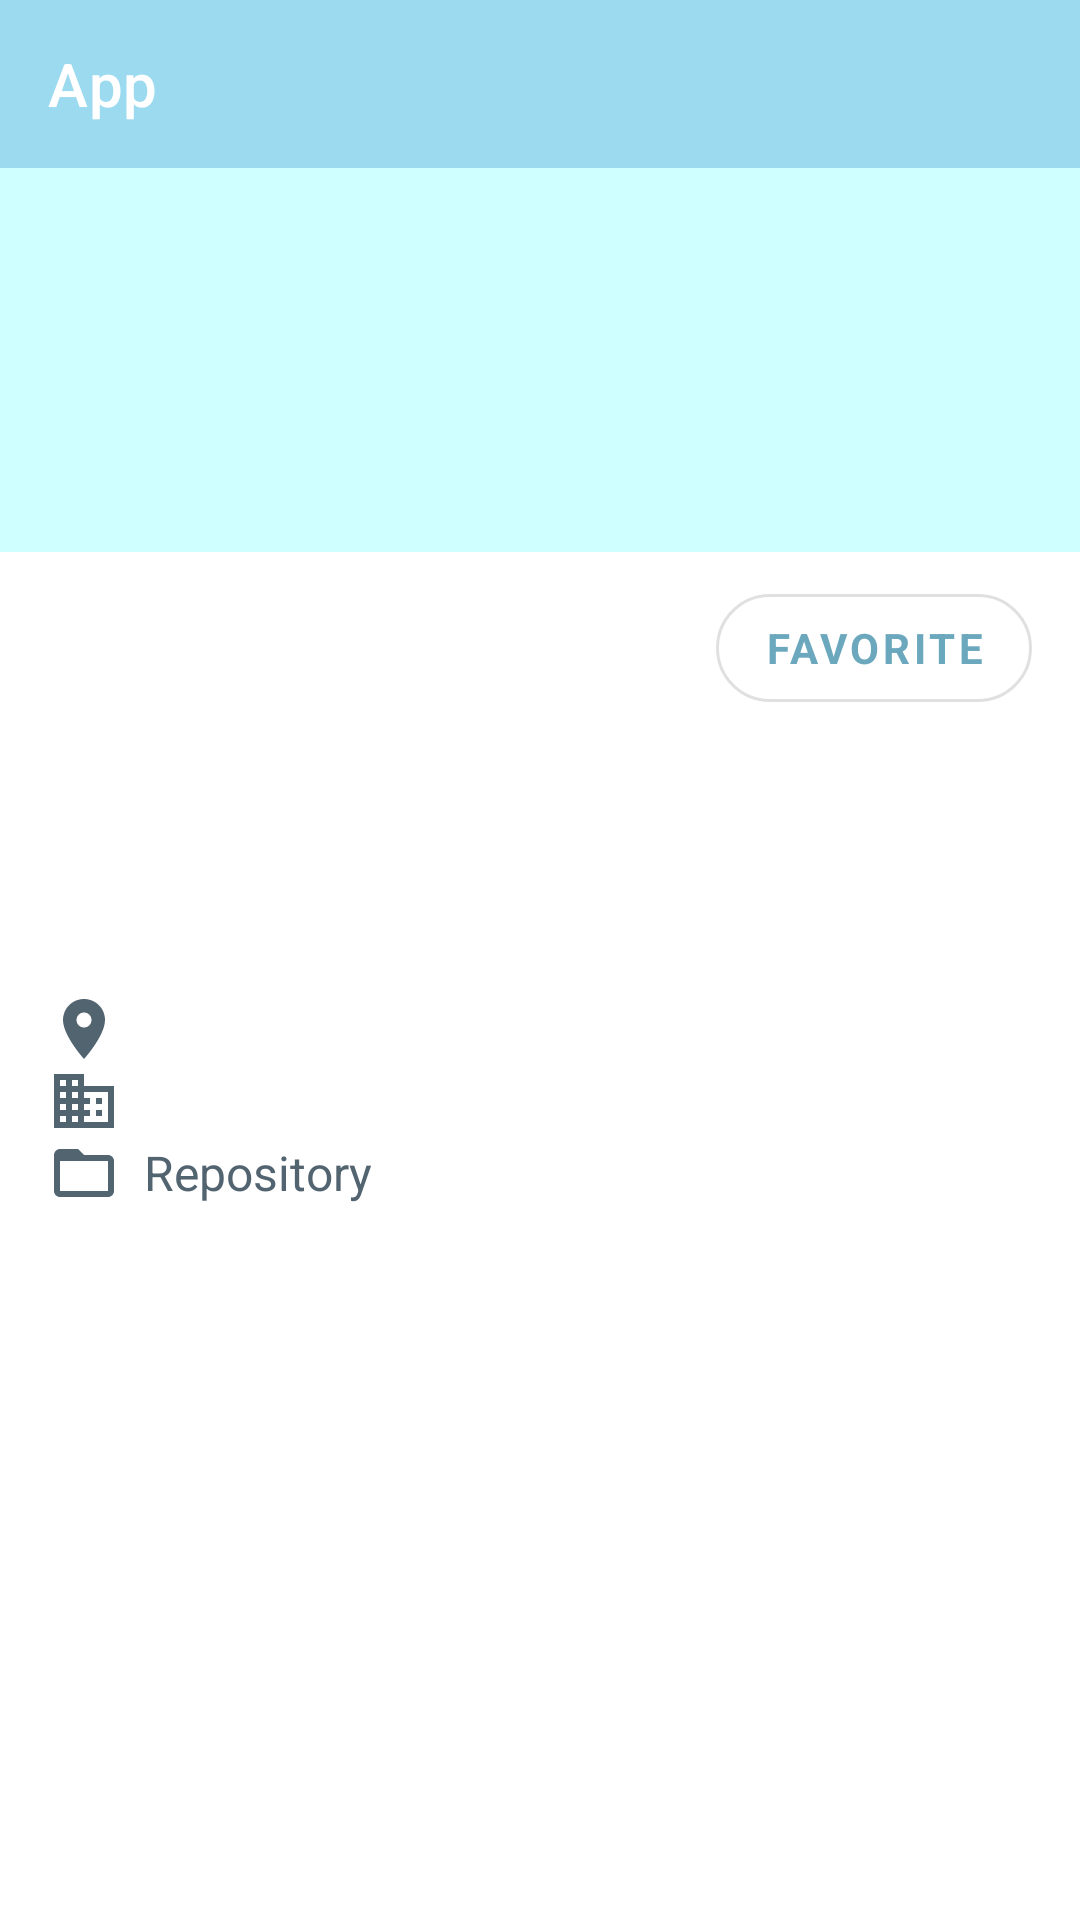

Android layout source for this screen:
<!-- AndroidManifest.xml: activity theme Theme.HaekalGitHubUserApp.NoActionBar -->
<!-- res/layout/activity_user_detail.xml -->
<?xml version="1.0" encoding="utf-8"?>
<androidx.coordinatorlayout.widget.CoordinatorLayout xmlns:android="http://schemas.android.com/apk/res/android"
    xmlns:app="http://schemas.android.com/apk/res-auto"
    xmlns:tools="http://schemas.android.com/tools"
    android:layout_width="match_parent"
    android:layout_height="match_parent"
    android:fitsSystemWindows="true"
    tools:context=".ui.detailuser.UserDetailActivity">

    <com.google.android.material.appbar.AppBarLayout
        android:id="@+id/app_bar"
        android:layout_width="match_parent"
        android:layout_height="wrap_content"
        android:fitsSystemWindows="true"
        android:theme="@style/ThemeOverlay.AppCompat.Dark.ActionBar"
        android:background="@color/bgAppbar">

        <com.google.android.material.appbar.CollapsingToolbarLayout
            android:id="@+id/toolbar_layout"
            android:layout_width="match_parent"
            android:layout_height="wrap_content"
            android:fitsSystemWindows="true"
            app:contentScrim="?attr/colorOnPrimary"
            app:layout_scrollFlags="scroll|exitUntilCollapsed"
            app:titleEnabled="false">

            <androidx.constraintlayout.widget.ConstraintLayout
                android:id="@+id/cs_view"
                android:layout_width="match_parent"
                android:layout_height="wrap_content"
                android:layout_below="@id/toolbar">

                <View
                    android:id="@+id/rectangle"
                    android:layout_marginTop="?attr/actionBarSize"
                    android:layout_width="match_parent"
                    android:layout_height="128dp"
                    android:layout_alignParentLeft="true"
                    android:layout_alignParentTop="true"
                    android:background="@drawable/rectangle"
                    app:layout_constraintStart_toStartOf="parent"
                    app:layout_constraintTop_toTopOf="parent"/>

                <ImageView
                    android:id="@+id/img_user_photo_detail"
                    android:layout_width="100dp"
                    android:layout_height="100dp"
                    android:layout_marginStart="16dp"
                    app:layout_constraintTop_toBottomOf="@+id/rectangle"
                    app:layout_constraintStart_toStartOf="parent"
                    app:layout_constraintBottom_toBottomOf="@+id/rectangle"
                    tools:src="@tools:sample/avatars"/>

                <com.google.android.material.button.MaterialButton
                    android:id="@+id/btn_favorite"
                    style="?attr/materialButtonOutlinedStyle"
                    android:layout_width="wrap_content"
                    android:layout_height="wrap_content"
                    android:layout_marginTop="8dp"
                    android:layout_marginEnd="16dp"
                    android:text="@string/favorite"
                    android:textColor="@color/favorite"
                    android:textStyle="bold"
                    app:cornerRadius="24dp"
                    app:layout_constraintEnd_toEndOf="parent"
                    app:layout_constraintTop_toBottomOf="@+id/rectangle" />

                <TextView
                    android:id="@+id/tv_user_name_detail"
                    style="@style/DetailMargin"
                    android:layout_width="0dp"
                    android:layout_height="wrap_content"
                    android:layout_marginStart="16dp"
                    android:layout_marginTop="8dp"
                    android:layout_marginEnd="16dp"
                    android:textColor="@color/textContentDark"
                    android:textSize="24sp"
                    android:textStyle="bold"
                    app:layout_constraintEnd_toEndOf="parent"
                    app:layout_constraintStart_toStartOf="parent"
                    app:layout_constraintTop_toBottomOf="@+id/img_user_photo_detail"
                    tools:text="@string/example_name" />

                <TextView
                    android:id="@+id/tv_user_username_detail"
                    style="@style/DetailMargin"
                    android:layout_width="0dp"
                    android:layout_height="wrap_content"
                    android:layout_marginStart="16dp"
                    android:layout_marginEnd="16dp"
                    android:textColor="@color/textContent"
                    android:textSize="16sp"
                    app:layout_constraintEnd_toEndOf="parent"
                    app:layout_constraintStart_toStartOf="parent"
                    app:layout_constraintTop_toBottomOf="@+id/tv_user_name_detail"
                    tools:text="@string/example_username" />

                <TextView
                    android:id="@+id/tv_bio"
                    android:layout_width="0dp"
                    android:layout_height="wrap_content"
                    android:layout_marginStart="16dp"
                    android:layout_marginTop="8dp"
                    android:layout_marginEnd="16dp"
                    android:layout_marginBottom="8dp"
                    android:textColor="@color/textContent"
                    app:layout_constraintBottom_toTopOf="@+id/tv_location"
                    app:layout_constraintEnd_toEndOf="parent"
                    app:layout_constraintStart_toStartOf="parent"
                    app:layout_constraintTop_toBottomOf="@+id/tv_user_username_detail"
                    tools:text="@string/bio" />

                <TextView
                    android:id="@+id/tv_location"
                    style="@style/DetailMargin.TextContent"
                    android:layout_width="0dp"
                    android:layout_height="wrap_content"
                    android:layout_marginStart="16dp"
                    android:layout_marginTop="8dp"
                    android:layout_marginEnd="16dp"
                    android:drawableStart="@drawable/ic_baseline_location_on_24"
                    android:textColor="@color/textContent"
                    app:layout_constraintEnd_toEndOf="parent"
                    app:layout_constraintStart_toEndOf="parent"
                    app:layout_constraintStart_toStartOf="parent"
                    app:layout_constraintTop_toBottomOf="@+id/tv_bio"
                    tools:text="@string/example_location" />

                <TextView
                    android:id="@+id/tv_company"
                    style="@style/DetailMargin.TextContent"
                    android:layout_width="0dp"
                    android:layout_height="wrap_content"
                    android:layout_marginStart="16dp"
                    android:layout_marginEnd="16dp"
                    android:drawableStart="@drawable/ic_baseline_domain_24"
                    android:textColor="@color/textContent"
                    app:layout_constraintEnd_toEndOf="parent"
                    app:layout_constraintStart_toStartOf="parent"
                    app:layout_constraintTop_toBottomOf="@+id/tv_location"
                    tools:text="@string/example_company" />

                <TextView
                    android:id="@+id/tv_repository"
                    android:layout_width="0dp"
                    android:layout_height="wrap_content"
                    android:layout_marginStart="16dp"
                    android:drawableStart="@drawable/ic_baseline_folder_open_24"
                    android:drawablePadding="4dp"
                    android:textColor="@color/textContent"
                    android:textSize="16sp"
                    app:layout_constraintStart_toStartOf="parent"
                    app:layout_constraintTop_toBottomOf="@+id/tv_company"
                    tools:text="@string/example_repository" />

                <TextView
                    android:id="@+id/tv_repository_text"
                    android:layout_width="0dp"
                    android:layout_height="22dp"
                    android:layout_marginStart="4dp"
                    android:layout_marginEnd="203dp"
                    android:text="@string/example_repository"
                    android:textColor="@color/textContent"
                    android:textSize="16sp"
                    app:layout_constraintBottom_toTopOf="@+id/tv_repository"
                    app:layout_constraintTop_toBottomOf="@+id/tv_repository"
                    app:layout_constraintStart_toEndOf="@id/tv_repository"/>

            </androidx.constraintlayout.widget.ConstraintLayout>

            <androidx.appcompat.widget.Toolbar
                android:id="@+id/toolbar"
                android:layout_width="match_parent"
                android:layout_height="?attr/actionBarSize"
                app:layout_collapseMode="pin"
                app:navigationIcon="@drawable/ic_baseline_arrow_back_24"
                app:popupTheme="@style/ThemeOverlay.AppCompat.Dark.ActionBar"
                app:title="App"
                android:background="@color/colorPrimary"/>

        </com.google.android.material.appbar.CollapsingToolbarLayout>

        <com.google.android.material.tabs.TabLayout
            android:id="@+id/tabs"
            android:layout_width="match_parent"
            android:layout_height="wrap_content"
            android:layout_marginTop="8dp"
            android:background="@color/bgAppbar"
            app:tabIndicatorColor="@color/tabLayout"
            app:tabIndicatorHeight="3dp"
            android:layout_gravity="bottom"
            app:tabSelectedTextColor="@color/tabLayout"
            app:tabMaxWidth="0dp"
            app:tabMode="fixed"
            app:tabGravity="fill"
            app:tabTextColor="@color/textContent" />

    </com.google.android.material.appbar.AppBarLayout>

    <androidx.viewpager2.widget.ViewPager2
        android:id="@+id/view_pager"
        android:layout_width="match_parent"
        android:layout_height="match_parent"
        app:layout_behavior="@string/appbar_scrolling_view_behavior"/>

    <ProgressBar
        android:id="@+id/progress_bar"
        style="?android:attr/progressBarStyle"
        android:layout_width="wrap_content"
        android:layout_height="wrap_content"
        android:visibility="gone"
        app:layout_constraintTop_toTopOf="parent"
        app:layout_constraintBottom_toBottomOf="parent"
        app:layout_constraintStart_toStartOf="parent"
        app:layout_constraintEnd_toEndOf="parent"
        android:layout_gravity="center"
        tools:visibility="visible"/>

    <include
        android:id="@+id/main_info"
        layout="@layout/main_info"
        android:layout_width="match_parent"
        android:layout_height="wrap_content"
        android:layout_gravity="center"
        android:visibility="gone"/>

</androidx.coordinatorlayout.widget.CoordinatorLayout>
<!-- res/layout/main_info.xml (included above) -->
<?xml version="1.0" encoding="utf-8"?>
<LinearLayout xmlns:android="http://schemas.android.com/apk/res/android"
    xmlns:tools="http://schemas.android.com/tools"
    xmlns:app="http://schemas.android.com/apk/res-auto"
    android:layout_width="match_parent"
    android:layout_height="wrap_content"
    android:orientation="vertical">

    <ImageView
        android:id="@+id/img_info"
        android:layout_width="200dp"
        android:layout_height="200dp"
        android:layout_gravity="center"
        android:layout_marginBottom="4dp"
        tools:src="@tools:sample/avatars"/>

    <TextView
        android:id="@+id/tv_info"
        android:layout_width="match_parent"
        android:layout_height="wrap_content"
        android:textAlignment="center"
        android:textColor="@color/textContent"
        android:textSize="18sp"
        android:textStyle="bold"
        android:layout_marginStart="24dp"
        android:layout_marginEnd="24dp"
        android:layout_marginTop="4dp"
        app:layout_constraintBottom_toBottomOf="parent"
        app:layout_constraintEnd_toEndOf="parent"
        app:layout_constraintStart_toStartOf="parent"
        app:layout_constraintTop_toTopOf="parent"
        tools:text="@string/welcome"/>

</LinearLayout>
<!-- resources referenced by this layout -->
<resources>
  <color name="bgAppbar">#FFFFFFFF</color>
  <color name="colorPrimary">#9cdaf0</color>
  <color name="favorite">#6ba8bd</color>
  <color name="tabLayout">#6ba8bd</color>
  <color name="textContent">#536471</color>
  <color name="textContentDark">#FF000000</color>
  <!-- drawable ic_baseline_domain_24 (drawable) -->
  <vector android:height="24dp" android:tint="#536471"
      android:viewportHeight="24" android:viewportWidth="24"
      android:width="24dp" xmlns:android="http://schemas.android.com/apk/res/android">
      <path android:fillColor="@android:color/white" android:pathData="M12,7V3H2v18h20V7H12zM6,19H4v-2h2V19zM6,15H4v-2h2V15zM6,11H4V9h2V11zM6,7H4V5h2V7zM10,19H8v-2h2V19zM10,15H8v-2h2V15zM10,11H8V9h2V11zM10,7H8V5h2V7zM20,19h-8v-2h2v-2h-2v-2h2v-2h-2V9h8V19zM18,11h-2v2h2V11zM18,15h-2v2h2V15z"/>
  </vector>
  <!-- drawable ic_baseline_folder_open_24 (drawable) -->
  <vector android:height="24dp" android:tint="#536471"
      android:viewportHeight="24" android:viewportWidth="24"
      android:width="24dp" xmlns:android="http://schemas.android.com/apk/res/android">
      <path android:fillColor="@android:color/white" android:pathData="M20,6h-8l-2,-2L4,4c-1.1,0 -1.99,0.9 -1.99,2L2,18c0,1.1 0.9,2 2,2h16c1.1,0 2,-0.9 2,-2L22,8c0,-1.1 -0.9,-2 -2,-2zM20,18L4,18L4,8h16v10z"/>
  </vector>
  <!-- drawable ic_baseline_location_on_24 (drawable) -->
  <vector android:height="24dp" android:tint="#536471"
      android:viewportHeight="24" android:viewportWidth="24"
      android:width="24dp" xmlns:android="http://schemas.android.com/apk/res/android">
      <path android:fillColor="@android:color/white" android:pathData="M12,2C8.13,2 5,5.13 5,9c0,5.25 7,13 7,13s7,-7.75 7,-13c0,-3.87 -3.13,-7 -7,-7zM12,11.5c-1.38,0 -2.5,-1.12 -2.5,-2.5s1.12,-2.5 2.5,-2.5 2.5,1.12 2.5,2.5 -1.12,2.5 -2.5,2.5z"/>
  </vector>
  <!-- drawable rectangle (drawable) -->
  <?xml version="1.0" encoding="utf-8"?>
  <vector
      xmlns:android="http://schemas.android.com/apk/res/android"
      xmlns:aapt="http://schemas.android.com/aapt"
      android:width="360dp"
      android:height="118dp"
      android:viewportWidth="360"
      android:viewportHeight="118"
      >
  
      <group>
  
          <clip-path
              android:pathData="M0 0H360V118H0V0Z"
              />
  
          <path
              android:pathData="M0 0V118H360V0"
              android:fillColor="#CFFFFF"
              />
  
      </group>
  
  </vector>
  <string name="bio">Bio</string>
  <string name="example_company">Company</string>
  <string name="example_location">Location</string>
  <string name="example_name">Nama User</string>
  <string name="example_repository">Repository</string>
  <string name="example_username">\@Username</string>
  <string name="favorite">Favorite</string>
  <string name="welcome">Please find the user you want first, on the search menu above.</string>
  <style name="DetailMargin">
          <item name="android:layout_marginStart">16dp</item>
          <item name="android:layout_marginEnd">16dp</item>
      </style>
  <style name="DetailMargin.TextContent">
          <item name="android:drawablePadding">4dp</item>
          <item name="android:textSize">16sp</item>
      </style>
  <color name="colorPrimaryDark">#6ba8bd</color>
  <color name="textContentLight">#FFFFFFFF</color>
  <color name="colorSecondary">#222222</color>
  <color name="colorSecondaryDark">#000000</color>
</resources>
